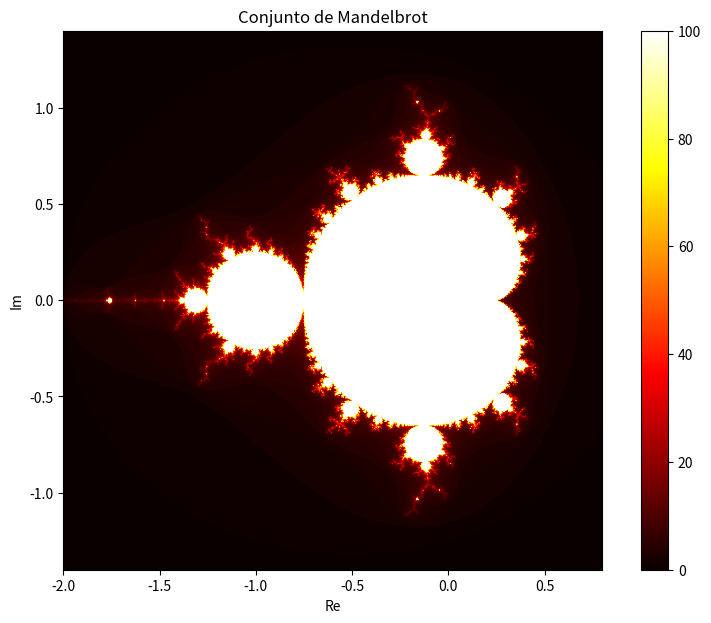

The script that saved this image:
import numpy as np
import matplotlib.pyplot as plt

# Función para determinar si un punto pertenece al conjunto de Mandelbrot
def mandelbrot(h, w, max_iter):
    # Crear una cuadrícula de puntos complejos
    y, x = np.ogrid[-1.4:1.4:h*1j, -2:0.8:w*1j]
    c = x + y*1j
    z = c
    # Array para almacenar el número de iteraciones antes de escapar
    diverge = max_iter + np.zeros(z.shape, dtype=int)

    # Iterar para cada punto
    for i in range(max_iter):
        z = z**2 + c  # Ecuación del conjunto de Mandelbrot
        diverge_mask = (abs(z) > 2) & (diverge == max_iter)  # Puntos que divergen
        diverge[diverge_mask] = i  # Guardar la iteración en la que divergen
        z[abs(z) > 2] = 2  # Evitar que los valores crezcan demasiado

    return diverge

# Parámetros de la imagen
width = 800  # Ancho de la imagen
height = 600  # Alto de la imagen
max_iter = 100  # Máximo número de iteraciones

# Generar el fractal
fractal = mandelbrot(height, width, max_iter)

# Visualizar el fractal
plt.figure(figsize=(10, 7))
plt.imshow(fractal, cmap='hot', extent=[-2, 0.8, -1.4, 1.4])
plt.colorbar()
plt.title('Conjunto de Mandelbrot')
plt.xlabel('Re')
plt.ylabel('Im')
plt.show()